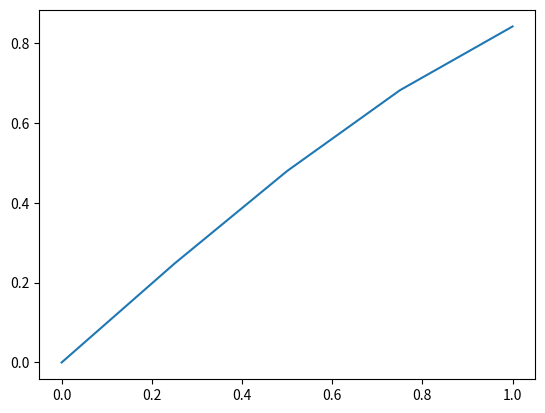

Write Python code to recreate this figure.
import numpy as np
import matplotlib.pyplot as plt
import matplotlib.animation as animation

h = 0.25
k = 0.01
x = np.arange(0, 1+h, h)
t = np.arange(0, 1+k, k)
n, m = len(x), len(t)
u = np.zeros((n, m))
u[:, 0] = np.sin(x)
r = k / h**2

A = np.diag(2 * np.ones(n)) + np.diag(-1 * np.ones(n - 1), 1) + np.diag(-1 * np.ones(n - 1), -1)
I = np.eye(n)

M1 = 2*I + r * A
M2 = 2*I - r * A

for j in range(m - 1):
    u[1:-1, j+1] = np.linalg.solve(M1[1:-1, 1:-1], M2[1:-1, 1:-1] @ u[1:-1, j])

fig, ax = plt.subplots()
line, = ax.plot(x, u[:, 0])
def update(frame):
    line.set_ydata(u[:, frame])
    return line,
ani = animation.FuncAnimation(fig, update, frames=m, interval=100)
plt.show()
